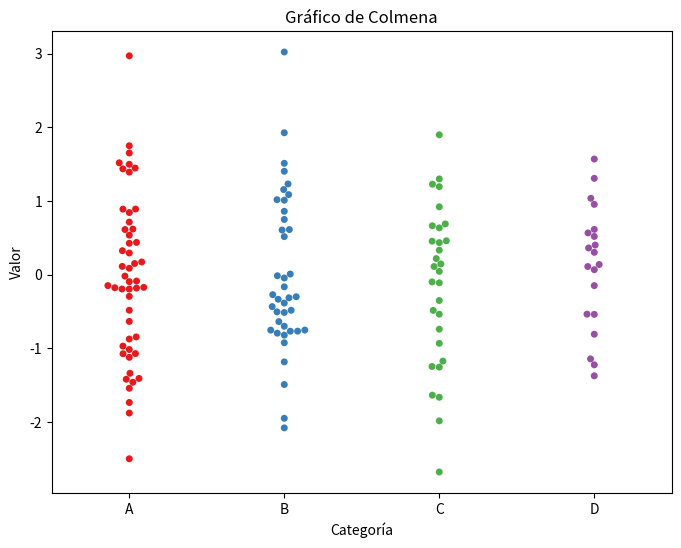

This chart was generated by the following Python code:
import seaborn as sns
import matplotlib.pyplot as plt

# Datos de ejemplo (reemplaza estos con tus propios datos)
import random

data = {
    'Category': ['A'] * 50 + ['B'] * 40 + ['C'] * 30 + ['D'] * 20,
    'Value': [random.gauss(0, 1) for _ in range(140)]
}

# Crear un gráfico de colmena
plt.figure(figsize=(8, 6))
sns.swarmplot(x='Category', y='Value', data=data, palette='Set1')

# Agregar etiquetas y título
plt.xlabel('Categoría')
plt.ylabel('Valor')
plt.title('Gráfico de Colmena')

# Mostrar el gráfico
plt.show()